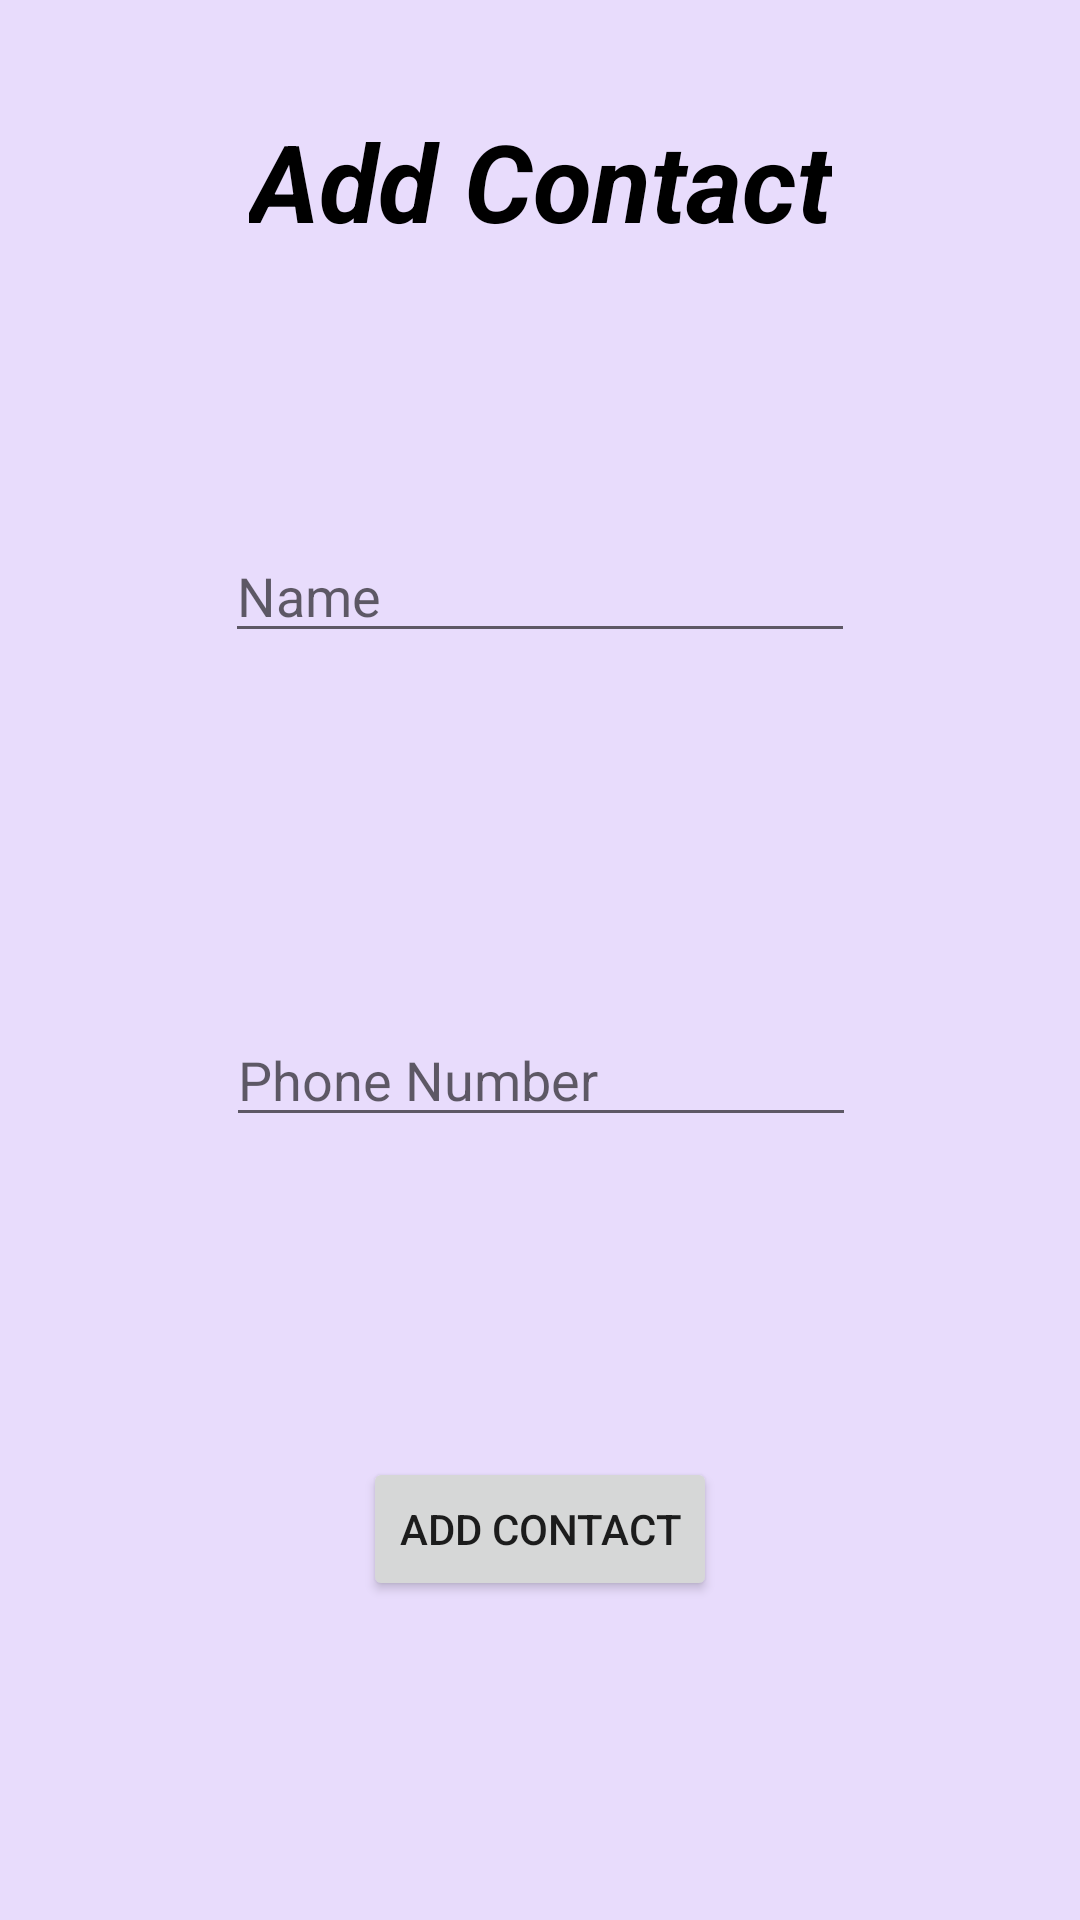

Layout XML and referenced resources for this Android screen:
<!-- AndroidManifest.xml: application theme Theme.PettoManagementSystem -->
<!-- res/layout/activity_add_contact.xml -->
<?xml version="1.0" encoding="utf-8"?>
<androidx.constraintlayout.widget.ConstraintLayout xmlns:android="http://schemas.android.com/apk/res/android"
    xmlns:app="http://schemas.android.com/apk/res-auto"
    xmlns:tools="http://schemas.android.com/tools"
    android:layout_width="match_parent"
    android:layout_height="match_parent"
    tools:context=".AddContactActivity"
    android:background="@color/background">

    <TextView
        android:id="@+id/textView"
        android:layout_width="wrap_content"
        android:layout_height="wrap_content"
        android:layout_marginTop="36dp"
        android:text="Add Contact"
        android:textColor="@color/black"
        android:textSize="36dp"
        android:textStyle="bold|italic"
        app:layout_constraintEnd_toEndOf="parent"
        app:layout_constraintStart_toStartOf="parent"
        app:layout_constraintTop_toTopOf="parent" />

    <EditText
        android:id="@+id/editTextName"
        android:layout_width="wrap_content"
        android:layout_height="wrap_content"
        android:layout_marginTop="92dp"
        android:ems="10"
        android:inputType="text"
        android:hint="Name"
        app:layout_constraintEnd_toEndOf="parent"
        app:layout_constraintStart_toStartOf="parent"
        app:layout_constraintTop_toBottomOf="@+id/textView" />

    <EditText
        android:id="@+id/editTextPhoneNo"
        android:layout_width="wrap_content"
        android:layout_height="wrap_content"
        android:layout_marginTop="120dp"
        android:ems="10"
        android:inputType="text"
        android:hint="Phone Number"
        app:layout_constraintEnd_toEndOf="parent"
        app:layout_constraintHorizontal_bias="0.502"
        app:layout_constraintStart_toStartOf="parent"
        app:layout_constraintTop_toBottomOf="@+id/editTextName" />

    <Button
        android:id="@+id/buttonAddContact"
        android:layout_width="wrap_content"
        android:layout_height="wrap_content"
        android:text="Add Contact"
        app:layout_constraintBottom_toBottomOf="parent"
        app:layout_constraintEnd_toEndOf="parent"
        app:layout_constraintStart_toStartOf="parent"
        app:layout_constraintTop_toBottomOf="@+id/editTextPhoneNo" />
</androidx.constraintlayout.widget.ConstraintLayout>
<!-- resources referenced by this layout -->
<resources>
  <color name="background">#e8dcfc</color>
  <color name="black">#FF000000</color>
  <style name="Theme.PettoManagementSystem" parent="Base.Theme.PettoManagementSystem" />
  <style name="Base.Theme.PettoManagementSystem" parent="Theme.AppCompat.DayNight.NoActionBar">
          
          
      </style>
</resources>
